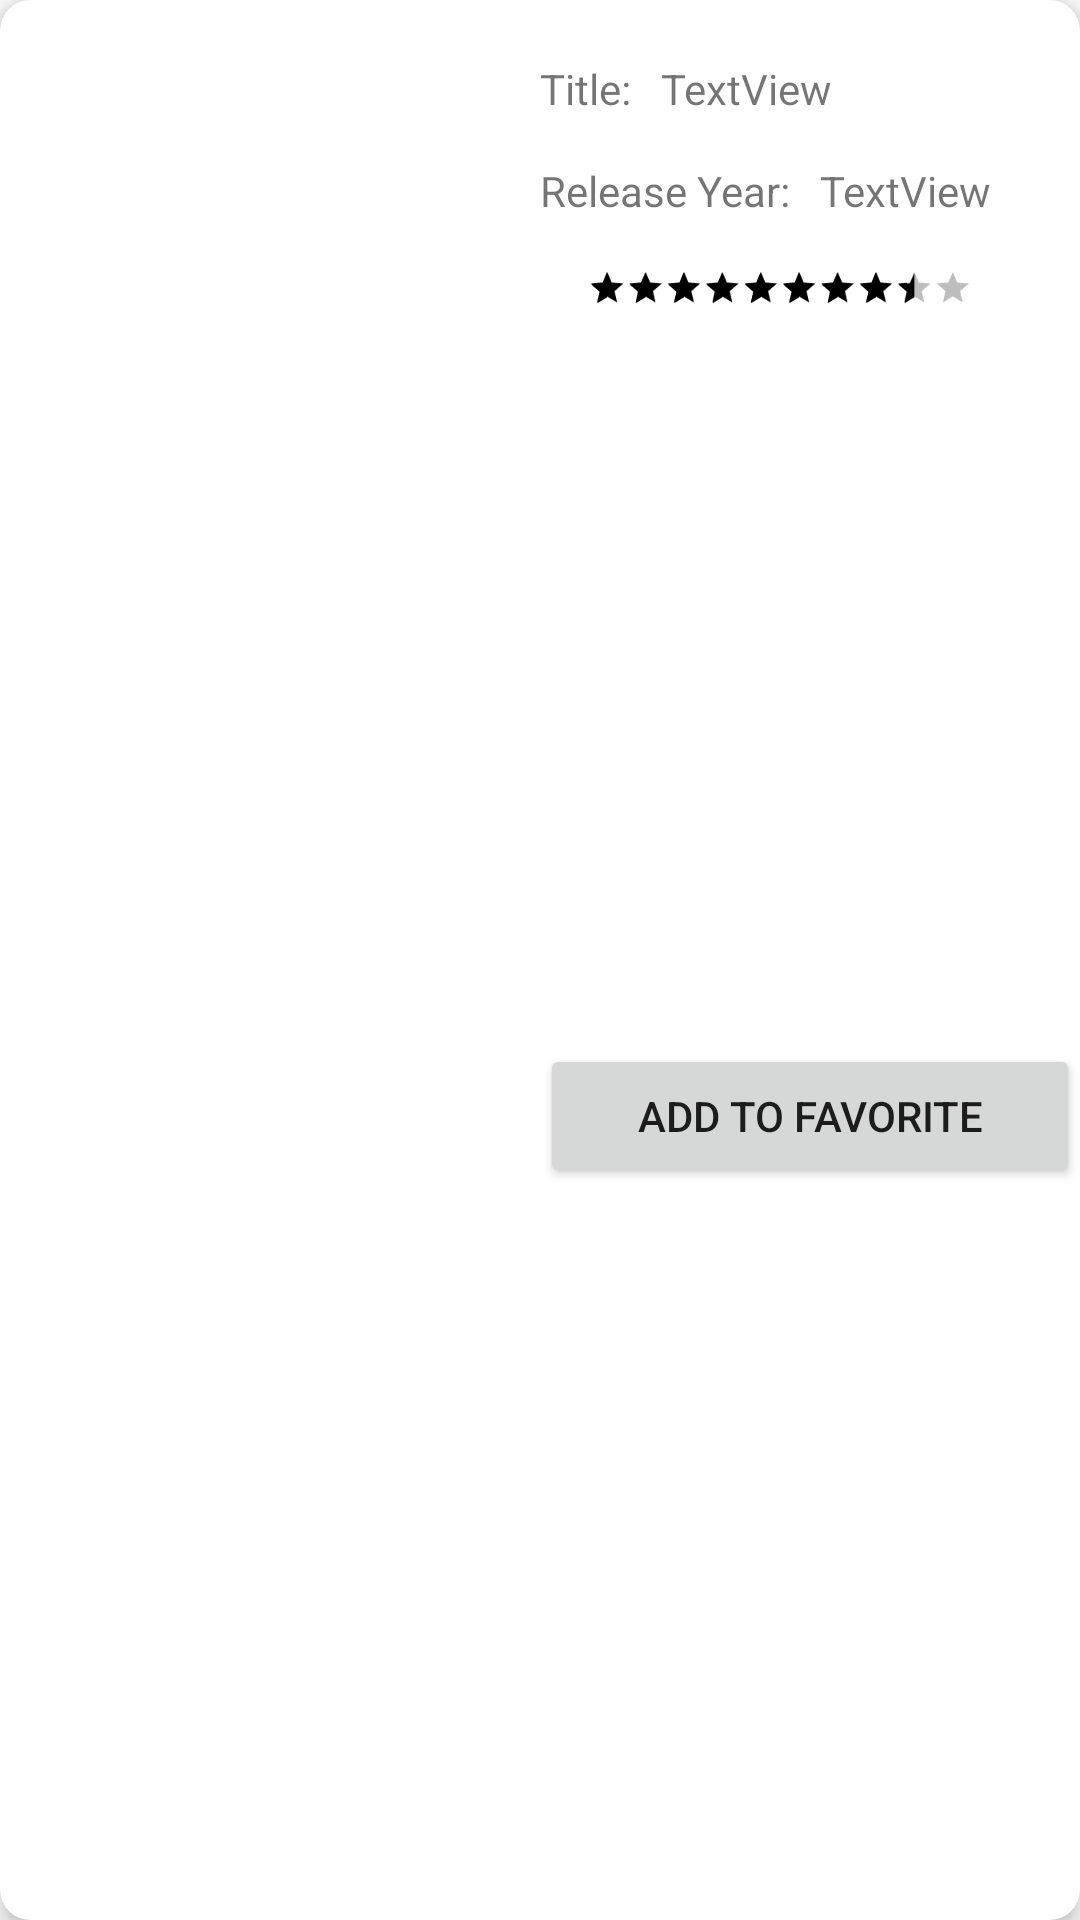

Produce the Android XML layout that renders to this screen, including the resource entries it uses.
<!-- AndroidManifest.xml: application theme Theme.MoviesAppMVP -->
<!-- res/layout/single_movie.xml -->
<?xml version="1.0" encoding="utf-8"?>
<androidx.cardview.widget.CardView xmlns:android="http://schemas.android.com/apk/res/android"
    android:layout_width="match_parent"
    android:layout_height="wrap_content"
    xmlns:app="http://schemas.android.com/apk/res-auto"
    xmlns:tools="http://schemas.android.com/tools"
    android:layout_margin="10dp"
    android:padding="5dp"
    app:cardCornerRadius="10dp"
    app:cardElevation="5dp">

    <androidx.constraintlayout.widget.ConstraintLayout
        android:id="@+id/constraint_layout"
        android:layout_width="match_parent"
        android:layout_height="match_parent">

        <TextView
            android:id="@+id/release_result_tv"
            android:layout_width="wrap_content"
            android:layout_height="wrap_content"
            android:text="TextView"
            app:layout_constraintTop_toTopOf="@+id/release_tv"
            app:layout_constraintStart_toEndOf="@+id/release_tv"
            android:layout_marginStart="10dp"/>

        <TextView
            android:id="@+id/release_tv"
            android:layout_width="wrap_content"
            android:layout_height="wrap_content"
            android:text="@string/release_year"
            android:layout_marginTop="15dp"
            app:layout_constraintStart_toStartOf="@+id/title_tv"
            app:layout_constraintTop_toBottomOf="@+id/title_tv"/>


        <TextView
            android:id="@+id/title_tv"
            android:layout_width="wrap_content"
            android:layout_height="wrap_content"
            android:text="@string/movie_title"
            android:layout_margin="10dp"
            app:layout_constraintStart_toEndOf="@+id/imageView"
            app:layout_constraintTop_toTopOf="@id/imageView" />

        <ImageView
            android:id="@+id/imageView"
            android:layout_width="160dp"
            android:layout_height="180dp"
            android:layout_marginTop="10dp"
            android:layout_marginStart="10dp"
            android:layout_marginBottom="10dp"
            app:layout_constraintStart_toStartOf="parent"
            app:layout_constraintTop_toTopOf="parent"
            app:srcCompat="@drawable/ic_launcher_foreground" />


        <TextView
            android:id="@+id/title_result_tv"
            android:layout_width="wrap_content"
            android:layout_height="wrap_content"
            android:text="TextView"
            app:layout_constraintTop_toTopOf="@+id/title_tv"
            app:layout_constraintStart_toEndOf="@+id/title_tv"
            android:layout_marginStart="10dp" />

        <RatingBar
            android:id="@+id/ratingBar"
            android:layout_width="wrap_content"
            android:layout_height="wrap_content"
            style="@style/Widget.AppCompat.RatingBar.Small"
            android:scaleX=".8"
            android:scaleY=".8"
            android:rating="8.3"
            android:progressBackgroundTint="@color/yellow"
            android:secondaryProgressTint="@color/yellow"
            android:progressTint="@color/yellow"
            app:layout_constraintTop_toBottomOf="@+id/release_tv"
            app:layout_constraintStart_toStartOf="@+id/release_tv"
            android:layout_marginTop="15dp"
            android:numStars="10"
            android:stepSize="0.1"
            android:isIndicator="true"/>

        <Button
            android:id="@+id/addToFav_btn"
            android:layout_width="180dp"
            android:layout_height="wrap_content"
            android:text="@string/addToFav"
            app:layout_constraintBottom_toBottomOf="parent"
            app:layout_constraintEnd_toEndOf="parent"
            app:layout_constraintTop_toBottomOf="@+id/ratingBar"
            app:layout_constraintStart_toStartOf="@+id/ratingBar"/>




    </androidx.constraintlayout.widget.ConstraintLayout>


</androidx.cardview.widget.CardView>
<!-- resources referenced by this layout -->
<resources>
  <string name="addToFav">Add To Favorite</string>
  <string name="movie_title">Title:</string>
  <string name="release_year">Release Year:</string>
  <style name="Theme.MoviesAppMVP" parent="Theme.MaterialComponents.DayNight.DarkActionBar">
          
          <item name="colorPrimary">@color/purple_500</item>
          <item name="colorPrimaryVariant">@color/purple_700</item>
          <item name="colorOnPrimary">@color/white</item>
          
          <item name="colorSecondary">@color/teal_200</item>
          <item name="colorSecondaryVariant">@color/teal_700</item>
          <item name="colorOnSecondary">@color/black</item>
          
          <item name="android:statusBarColor" tools:targetApi="l">?attr/colorPrimaryVariant</item>
          
      </style>
  <!-- not gathered from this repository: default colours our renderer supplied (Android Studio template values) -->
  <color name="purple_500">#FF6200EE</color>
  <color name="purple_700">#FF3700B3</color>
  <color name="teal_200">#FF03DAC5</color>
  <color name="teal_700">#FF018786</color>
  <color name="black">#FF000000</color>
  <color name="white">#FFFFFFFF</color>
</resources>
